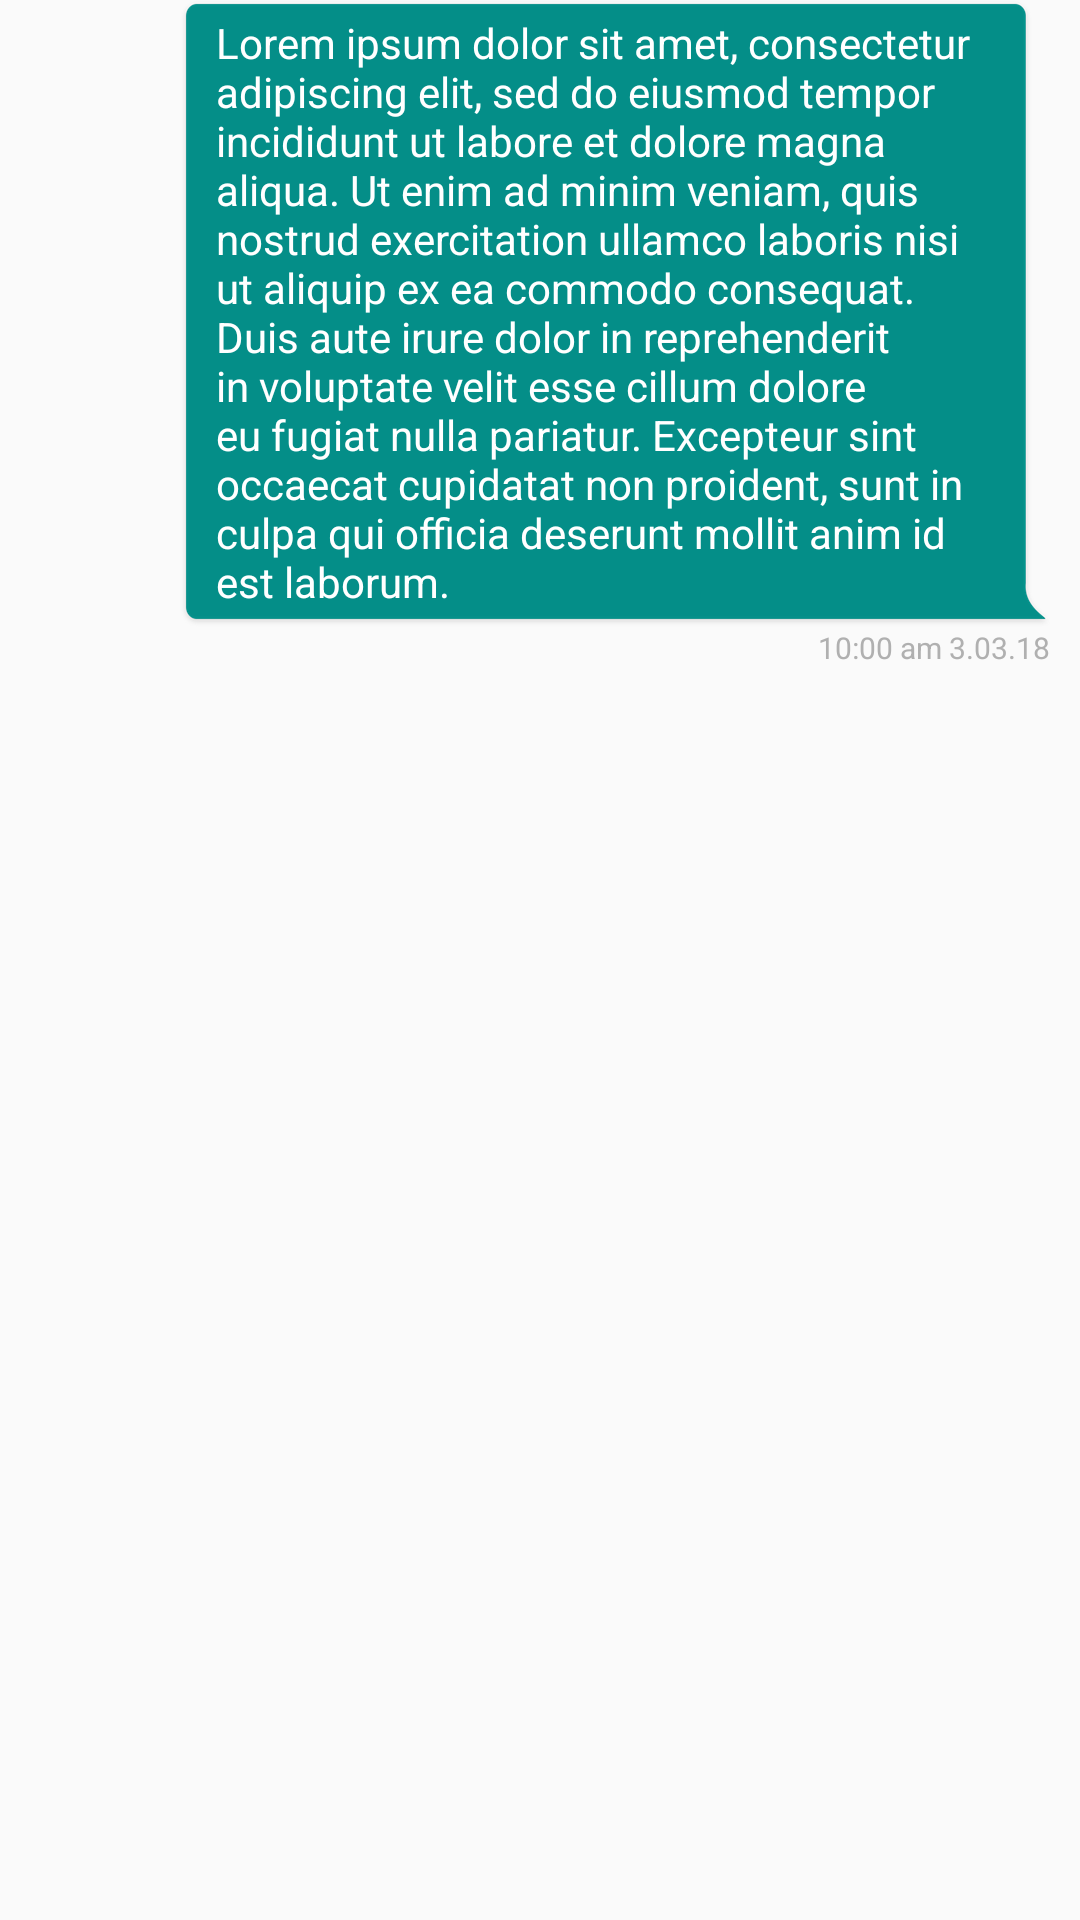

This screen was rendered from an Android layout file. Write that file and the resources it references.
<!-- AndroidManifest.xml: application theme AppTheme -->
<!-- res/layout/layout_chat_item_to.xml -->
<?xml version="1.0" encoding="utf-8"?>
<android.support.constraint.ConstraintLayout xmlns:android="http://schemas.android.com/apk/res/android"
    android:layout_width="match_parent"
    android:layout_height="wrap_content"
    xmlns:app="http://schemas.android.com/apk/res-auto"
    android:paddingRight="@dimen/chat_item_margin_left"
    android:paddingBottom="@dimen/chat_item_margin_left"
    android:paddingLeft="@dimen/chat_item_margin_right">

    
    <TextView
        android:id="@+id/text_message"
        android:layout_width="0dp"
        android:layout_height="wrap_content"
        android:text="@string/dummy_text"
        android:paddingLeft="12dp"
        android:paddingRight="18dp"
        app:layout_constraintWidth_default="wrap"
        app:layout_constraintLeft_toRightOf="@id/imgview_user"
        app:layout_constraintRight_toRightOf="parent"
        android:textColor="@android:color/white"
        android:background="@drawable/bubble_bg_green"/>

    
    <TextView
        android:id="@+id/text_time"
        android:layout_width="wrap_content"
        android:layout_height="wrap_content"
        android:text="10:00 am 3.03.18"
        android:layout_marginLeft="@dimen/chat_item_time_margin"
        app:layout_constraintRight_toRightOf="@id/text_message"
        app:layout_constraintTop_toBottomOf="@id/text_message"
        android:textSize="@dimen/chat_item_time_text_size"
        android:textColor="@color/colorGrey"/>


</android.support.constraint.ConstraintLayout>
<!-- resources referenced by this layout -->
<resources>
  <color name="colorGrey">#b0b0b0</color>
  <dimen name="chat_item_margin_left">10dp</dimen>
  <dimen name="chat_item_margin_right">60dp</dimen>
  <dimen name="chat_item_time_margin">12dp</dimen>
  <dimen name="chat_item_time_text_size">10sp</dimen>
  <string name="dummy_text">
          Lorem ipsum dolor sit amet, consectetur adipiscing elit, sed do eiusmod tempor incididunt ut labore et dolore magna aliqua. Ut enim ad minim veniam, quis nostrud exercitation ullamco laboris nisi ut aliquip ex ea commodo consequat. Duis aute irure dolor in reprehenderit in voluptate velit esse cillum dolore eu fugiat nulla pariatur. Excepteur sint occaecat cupidatat non proident, sunt in culpa qui officia deserunt mollit anim id est laborum.
      </string>
  <style name="AppTheme" parent="Theme.AppCompat.Light.NoActionBar">
          
          <item name="colorPrimary">@color/colorPrimary</item>
          <item name="colorPrimaryDark">@color/colorPrimaryDark</item>
          <item name="colorAccent">@color/colorAccent</item>
      </style>
  <color name="colorPrimary">#3F51B5</color>
  <color name="colorPrimaryDark">#303F9F</color>
  <color name="colorAccent">#FF4081</color>
</resources>
